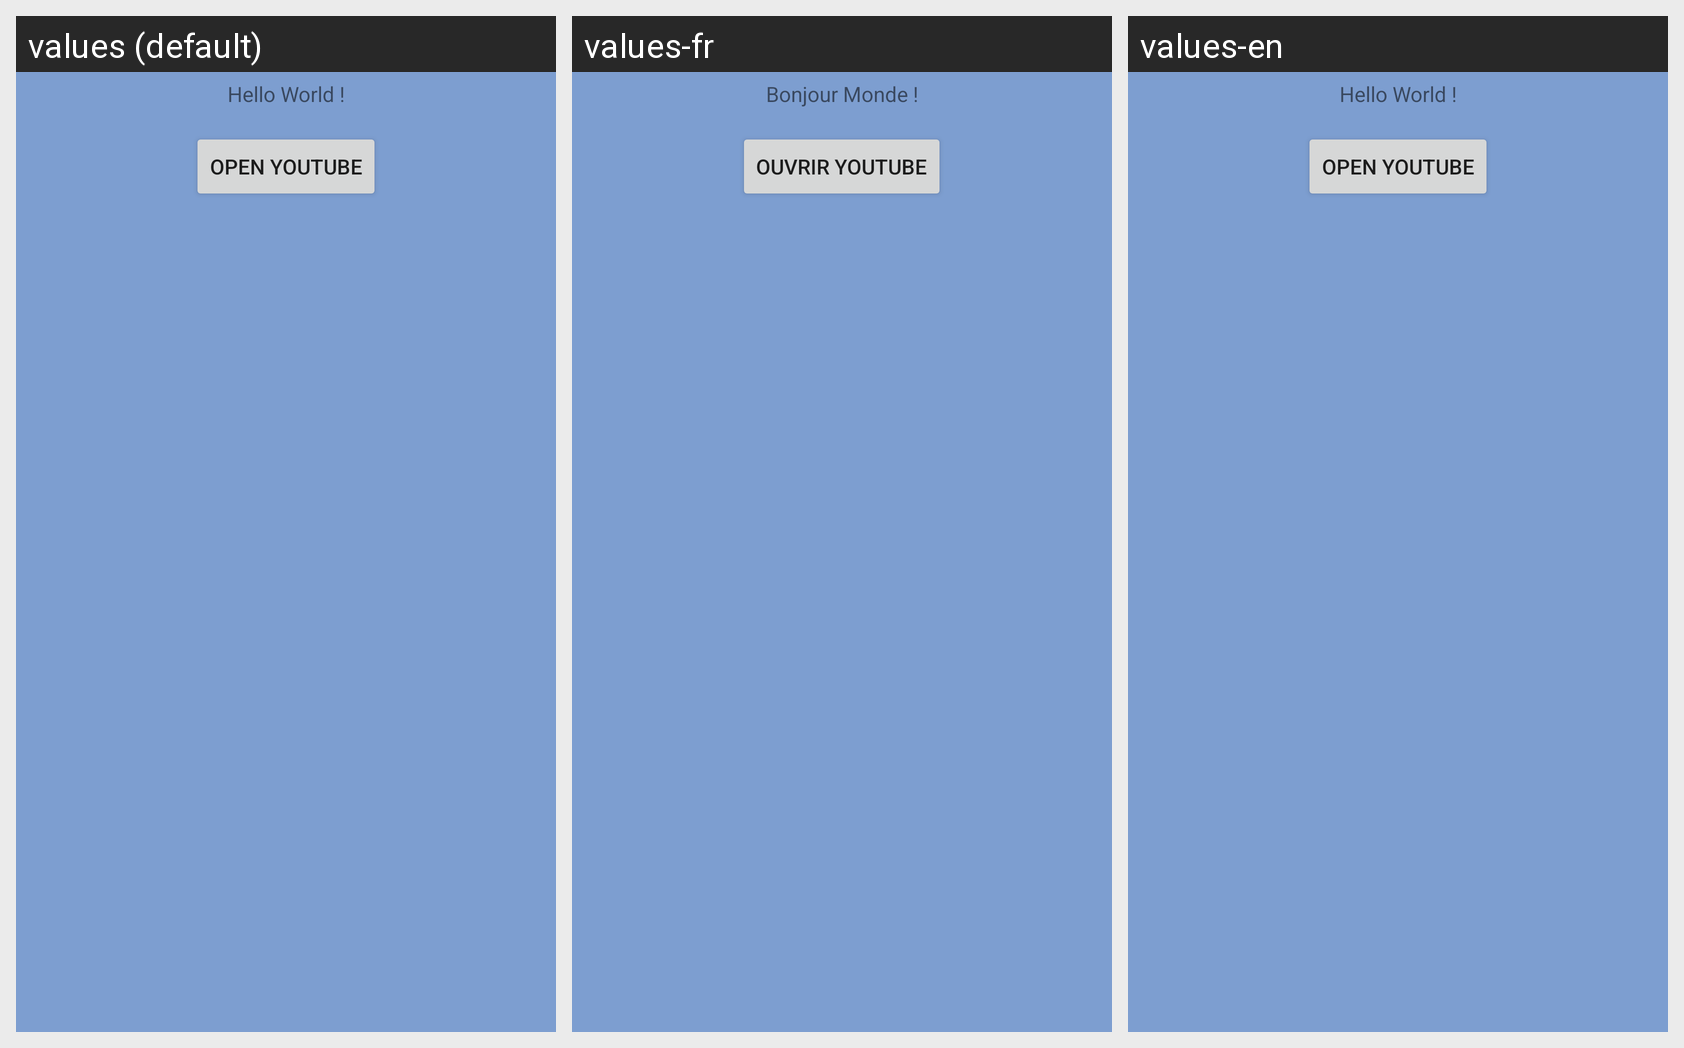

Translations of the strings shown on this Android screen, per locale in the grid:
Android screen res/layout/activity_expected.xml rendered under 3 locales, left to right: values (default), values-fr, values-en. Device: Nexus 5 (rendered at 1080×1920; each locale shown at half size, 540×960, under a caption strip naming it); theme AppTheme.
Strings drawn on this screen, with the default value and each locale's value (text and hints the layout hard-codes appear in the picture but are not listed):

HelloWorld
  values: Hello World !
  values-fr: Bonjour Monde !
  values-en: Hello World !

Button
  values: Open Youtube
  values-fr: Ouvrir Youtube
  values-en: Open Youtube
